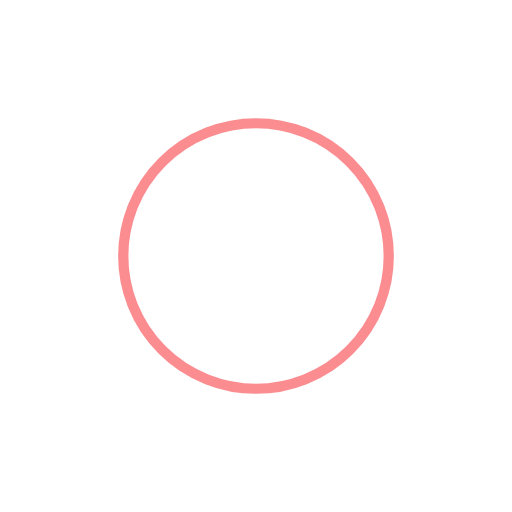
t = 0.00 s
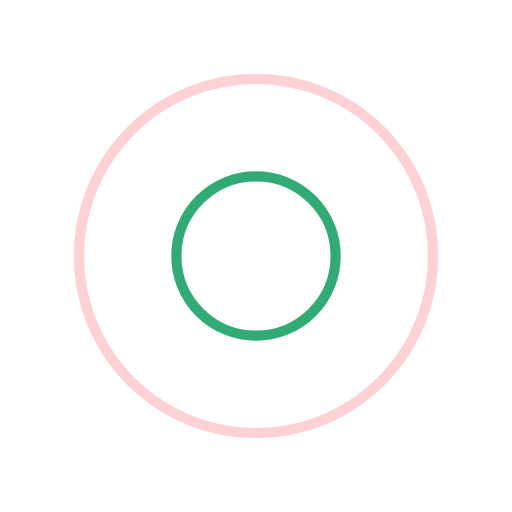
t = 0.25 s
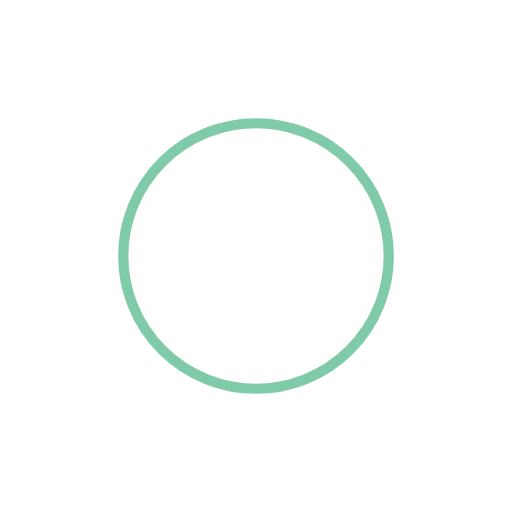
t = 0.50 s
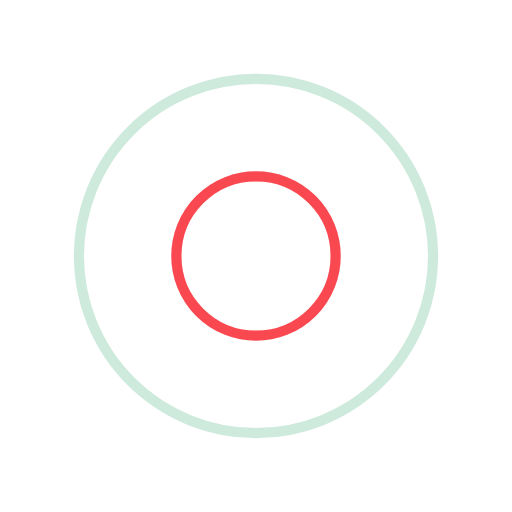
t = 0.75 s

The animated SVG that drew these frames (rendered in a browser with its animation timeline set to each time). Animation: 4 SMIL elements (animate=4); one cycle of 1.00 s, repeats indefinitely.

<?xml version="1.0" encoding="utf-8"?>
<svg xmlns="http://www.w3.org/2000/svg" xmlns:xlink="http://www.w3.org/1999/xlink" style="margin: auto; background: rgba(255, 255, 255, 0) none repeat scroll 0% 0%; display: block; shape-rendering: auto; animation-play-state: running; animation-delay: 0s;" width="200px" height="200px" viewBox="0 0 100 100" preserveAspectRatio="xMidYMid">
<circle cx="50" cy="50" r="0" fill="none" stroke="#f81b24" stroke-width="2" style="animation-play-state: running; animation-delay: 0s;">
  <animate attributeName="r" repeatCount="indefinite" dur="1s" values="0;40" keyTimes="0;1" keySplines="0 0.2 0.8 1" calcMode="spline" begin="-0.5s" style="animation-play-state: running; animation-delay: 0s;"></animate>
  <animate attributeName="opacity" repeatCount="indefinite" dur="1s" values="1;0" keyTimes="0;1" keySplines="0.2 0 0.8 1" calcMode="spline" begin="-0.5s" style="animation-play-state: running; animation-delay: 0s;"></animate>
</circle>
<circle cx="50" cy="50" r="0" fill="none" stroke="#009553" stroke-width="2" style="animation-play-state: running; animation-delay: 0s;">
  <animate attributeName="r" repeatCount="indefinite" dur="1s" values="0;40" keyTimes="0;1" keySplines="0 0.2 0.8 1" calcMode="spline" style="animation-play-state: running; animation-delay: 0s;"></animate>
  <animate attributeName="opacity" repeatCount="indefinite" dur="1s" values="1;0" keyTimes="0;1" keySplines="0.2 0 0.8 1" calcMode="spline" style="animation-play-state: running; animation-delay: 0s;"></animate>
</circle>
<!-- [ldio] generated by https://loading.io/ --></svg>